Run: headless pygame with SDL's dummy video driver; simulated clock (each Clock.tick advances the game by its frame time, no real sleeping); random seed 0; keys injected as events and as key.get_pressed() state; no mouse input.
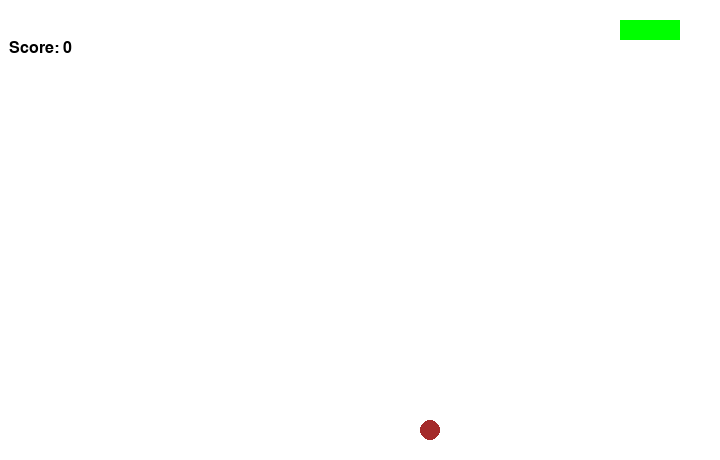
Frame 1 of 2 · flips 1–60 · no input
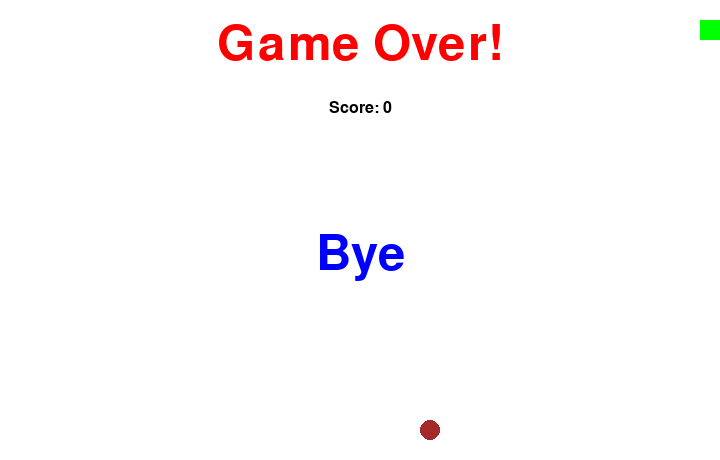
Frame 2 of 2 · flips 61–180 · tapped SPACE, RETURN · held RIGHT (→), D (game ended)

The pygame program that drew these frames:

# Snake Game!
import pygame
import sys
import random
import time

check_errors = pygame.init()

if check_errors[1] > 0:
    print("(!) Had {0} initializing errors, exiting...".format(check_errors[1]))
    sys.exit(-1)
else:
    print("(+) PyGame successfully initialized!")

# Play Surface
screen_widht = 720
screen_height = 460
play_surface = pygame.display.set_mode((screen_widht, screen_height))  # display size on a tuple
pygame.display.set_caption("Snakes on a case!")

# Colours
color_black = pygame.Color(0, 0, 0)  # pygame.Color(r, g, b)
color_blue = pygame.Color(0, 0, 255)
color_green = pygame.Color(0, 255, 0)
color_red = pygame.Color(255, 0, 0)
color_white = pygame.Color(255, 255, 255)
color_brown = pygame.Color(164, 42, 42)

# Frames per second controller
fps_controller = pygame.time.Clock()

# More variables
framerate = 15
block_size = 20
snake_initial_x_position = block_size * 3
snake_initial_y_position = block_size
snake_position = [snake_initial_x_position, snake_initial_y_position]  # [x=horizontal, y=vertical] position
snake_body = [[snake_initial_x_position, snake_initial_y_position], [snake_initial_x_position - block_size, snake_initial_y_position], [snake_initial_x_position - block_size * 2, snake_initial_y_position]]  # snake body [x, y]*3 position
direction = 'RIGHT'
change_to = direction
pause = False
score = 0
msg_display = False
msg_time = time.time()
msg_duration = 45

def show_text(text="Nice try", color=color_blue, position=(int(screen_widht/2), 20), duration=1):
    text_font = pygame.font.SysFont("monaco", 72)  # pygame.font.SysFont(name, size)
    text_surface = text_font.render(text, True, color)  # gameover_font.render(text, antialias, color) - The surface where the font will be rendered
    text_rectangule = text_surface.get_rect()  # represents the rectangle of the surface
    text_rectangule.midtop = position  # (x=horizontal, y=vertical) coordinates
    play_surface.blit(text_surface, text_rectangule)  # puts the surface on the play surface
    pygame.display.flip() # flips the frame to make the text appear
    time.sleep(duration)


def quit_game():
    show_text(text="Bye", position=(int(screen_widht/2), int(screen_height/2)))
    pygame.quit()  # pygame exit
    sys.exit(0)  # console exit


# Game over function
def game_over():
    show_score(0)
    show_text(text="Game Over!", color=color_red, duration=2)
    quit_game()


def pop_food():
    position_x = (random.randrange(int(block_size/2), int(screen_widht/block_size))*block_size) - int(block_size/2)
    position_y = (random.randrange(int(block_size/2), int(screen_height/block_size))*block_size) - int(block_size/2)
    food_position = [position_x, position_y]
    return food_position, True


def show_score(choice=1):
    text_font = pygame.font.SysFont("monaco", 24)
    score_surface = text_font.render("Score: " + str(score), True, color_black)
    score_rectangle = score_surface.get_rect()
    if choice == 1:
        score_rectangle.midtop = (block_size*2, block_size*2)
    else:
        score_rectangle.midtop = (int(screen_widht/2), 100)
    play_surface.blit(score_surface, score_rectangle)  # puts the surface on the play surface
    pygame.display.flip()


def display_message(text="Nice Try"):
    text_font = pygame.font.SysFont("monaco", 40)
    msg_surface = text_font.render(text, True, color_blue)
    msg_rectangle = msg_surface.get_rect()
    msg_rectangle.midtop = (int(screen_widht/2), 100)
    play_surface.blit(msg_surface, msg_rectangle)  # puts the surface on the play surface
    pygame.display.flip()


show_text(text="Starting Game", color=color_white, duration=1)
food_position, food_spawn = pop_food()

# Main logic of the game
while True:
    try:
        for event in pygame.event.get():
            if event.type == pygame.QUIT:  # Checks if user requested to quit
                quit_game()
            elif event.type == pygame.KEYDOWN:  # Checks if the user hit a key
                if pause == True:
                    time.sleep(1)
                if event.key == ord('p'):
                    if pause == False:
                        pause = True
                        show_text("PAUSED")
                    else:
                        pause = False
                if event.key == pygame.K_UP or event.key == ord('w'):  # Check if key hitted was the up arrow key or the w button
                    change_to = 'UP'
                if event.key == pygame.K_DOWN or event.key == ord('s'):
                    change_to = 'DOWN'
                if event.key == pygame.K_LEFT or event.key == ord('a'):
                    change_to = 'LEFT'
                if event.key == pygame.K_RIGHT or event.key == ord('d'):
                    change_to = 'RIGHT'
                if event.key == pygame.K_ESCAPE:
                    pygame.event.post(pygame.event.Event(pygame.QUIT))

        # Validation of direction
        if pause == False:
            if msg_display == True:
                now = time.time()
                if int(now - msg_time) < msg_duration:
                    display_message("Nice!")
                else:
                    msg_display = False

            if change_to == 'UP' and not direction == 'DOWN':
                direction = change_to
            if change_to == 'DOWN' and not direction == 'UP':
                direction = change_to
            if change_to == 'LEFT' and not direction == 'RIGHT':
                direction = change_to
            if change_to == 'RIGHT' and not direction == 'LEFT':
                direction = change_to

            if direction == 'UP':
                snake_position[1] = snake_position[1] - block_size  # [x = index(0) = horizontal, y = index(1) = vertical]
            if direction == 'DOWN':
                snake_position[1] = snake_position[1] + block_size
            if direction == 'LEFT':
                snake_position[0] = snake_position[0] - block_size
            if direction == 'RIGHT':
                snake_position[0] = snake_position[0] + block_size

            # Snake body mechanism
            snake_body.insert(0, list(snake_position))  # adds one piece in front of the body
            if snake_position[0] == food_position[0] - int(block_size/2) and snake_position[1] == food_position[1] - int(block_size/2):  # if the snake gets the food, we let the piece in front - she will grow
                score += 1
                food_spawn = False  # theres no more food
                food_position, food_spawn = pop_food()
                msg_display = True
                msg_time = time.time()
            else:
                snake_body.pop()  # snake didnt got the food, so we will remove the bottom piece, since we added one at the front

            play_surface.fill(color_white)
            for pos in snake_body:  # lets draw the snake body
                pygame.draw.rect(play_surface, color_green, pygame.Rect(pos[0], pos[1], block_size, block_size))  # pygame.draw.rect(play surface, object color, pygame.Rect(x-pos, y-pos, x-size, y-size))

            pygame.draw.circle(play_surface, color_brown, (food_position), int(block_size/2))  # surface, color, position, radius, width

            if snake_position[0] > screen_widht or snake_position[0] < 0:  # if snakes goes outside the screen
                game_over()
            if snake_position[1] > screen_height or snake_position[1] < 0:
                game_over()

            for block in snake_body[1:]:
                if snake_position[0] == block[0] and snake_position[1] == block[1]:
                    game_over()

        show_score()
        pygame.display.flip() # update the frame
        fps_controller.tick(framerate) # controls the framerate
    except Exception as e:
        print(e)
        show_text(text="Error!")
        quit_game()
